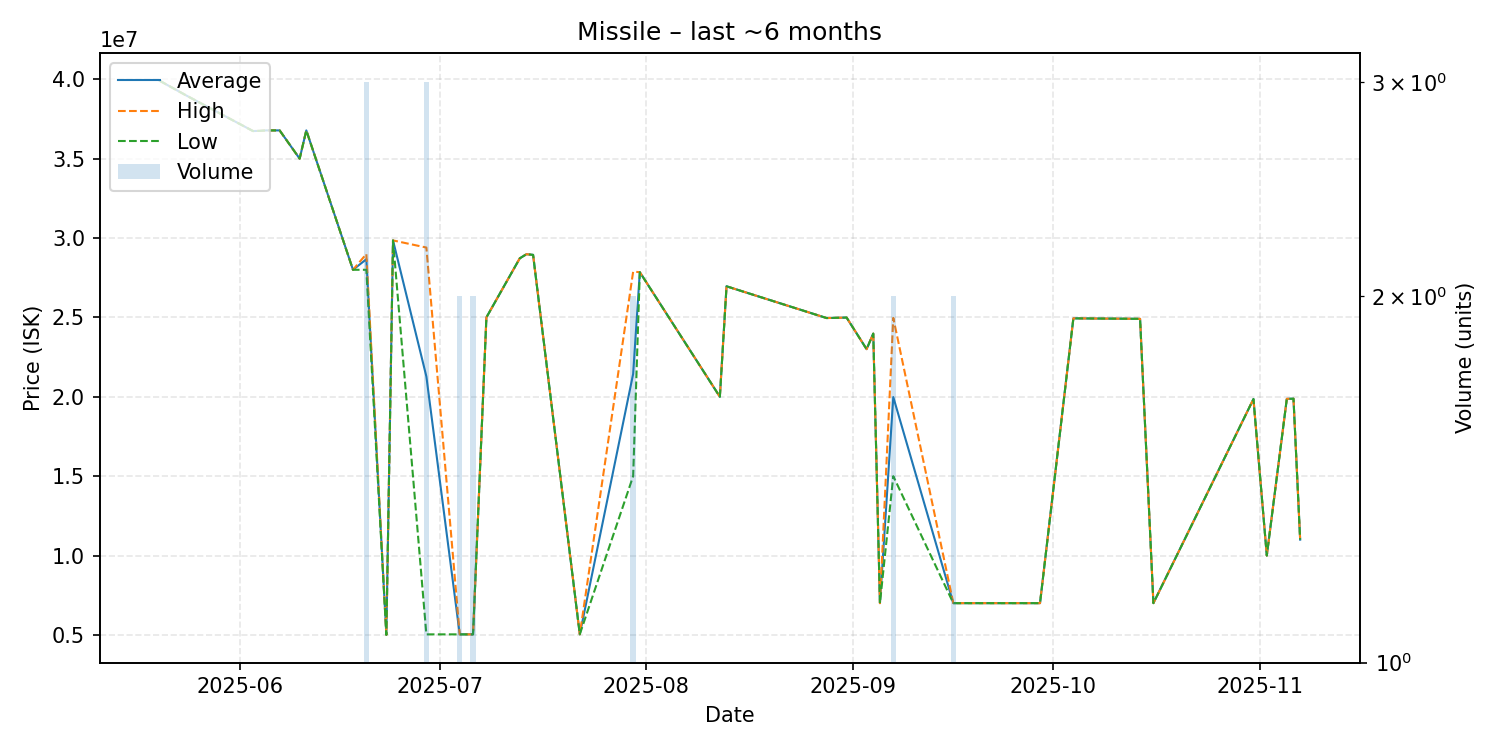

The table this chart was drawn from, first rows:
date, average, highest, lowest, order_count, volume
2025-05-20, 39910000, 39910000, 39910000, 1, 1
2025-05-24, 38980000, 38980000, 38980000, 1, 1
2025-06-03, 36740000, 36740000, 36740000, 1, 1
2025-06-04, 36750000, 36750000, 36750000, 1, 1
2025-06-05, 36780000, 36780000, 36780000, 1, 1
2025-06-06, 36780000, 36780000, 36780000, 1, 1
2025-06-07, 36780000, 36780000, 36780000, 1, 1
2025-06-10, 35000000, 35000000, 35000000, 1, 1
2025-06-11, 36780000, 36780000, 36780000, 1, 1
2025-06-18, 28000000, 28000000, 28000000, 1, 1
2025-06-20, 28663333, 28995000, 28000000, 3, 3
2025-06-23, 5002000, 5002000, 5002000, 1, 1
2025-06-24, 29850000, 29850000, 29850000, 1, 1
2025-06-29, 21278000, 29400000, 5034000, 3, 3
2025-07-04, 5034000, 5034000, 5034000, 1, 2
2025-07-06, 5034000, 5034000, 5034000, 1, 2
2025-07-08, 25000000, 25000000, 25000000, 1, 1
2025-07-13, 28720000, 28720000, 28720000, 1, 1
2025-07-14, 28980000, 28980000, 28980000, 1, 1
2025-07-15, 28940000, 28940000, 28940000, 1, 1
2025-07-22, 5038000, 5038000, 5038000, 1, 1
2025-07-30, 21440000, 27880000, 15000000, 2, 2
2025-07-31, 27850000, 27850000, 27850000, 1, 1
2025-08-12, 20000000, 20000000, 20000000, 1, 1
2025-08-13, 26960000, 26960000, 26960000, 1, 1
2025-08-28, 24960000, 24960000, 24960000, 1, 1
2025-08-29, 24970000, 24970000, 24970000, 1, 1
2025-08-30, 24980000, 24980000, 24980000, 1, 1
2025-08-31, 24990000, 24990000, 24990000, 1, 1
2025-09-03, 23000000, 23000000, 23000000, 1, 1
2025-09-04, 23980000, 23980000, 23980000, 1, 1
2025-09-05, 7001000, 7001000, 7001000, 1, 1
2025-09-07, 19985000, 24970000, 15000000, 2, 2
2025-09-16, 7000000, 7000000, 7000000, 1, 2
2025-09-29, 7000000, 7000000, 7000000, 1, 1
2025-10-04, 24940000, 24940000, 24940000, 1, 1
2025-10-14, 24910000, 24910000, 24910000, 1, 1
2025-10-16, 7000000, 7000000, 7000000, 1, 1
2025-10-31, 19860000, 19860000, 19860000, 1, 1
2025-11-02, 9999000, 9999000, 9999000, 1, 1
2025-11-05, 19870000, 19870000, 19870000, 1, 1
2025-11-06, 19880000, 19880000, 19880000, 1, 1
2025-11-07, 11000000, 11000000, 11000000, 1, 1
